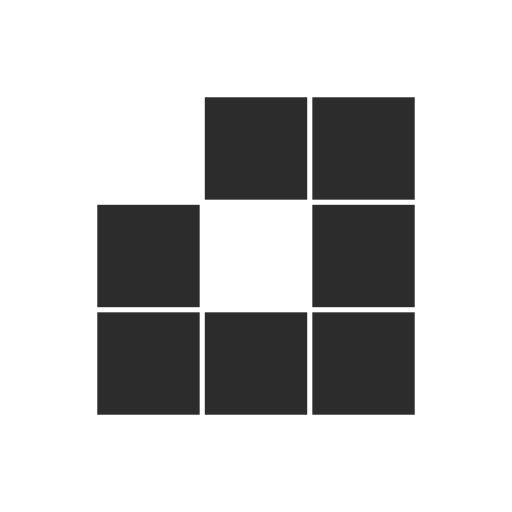
t = 0.00 s
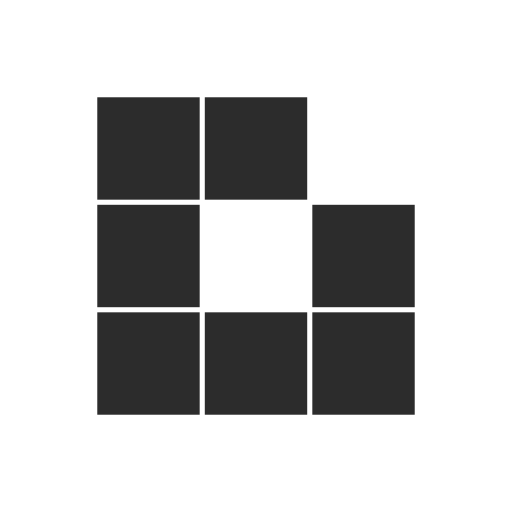
t = 0.31 s
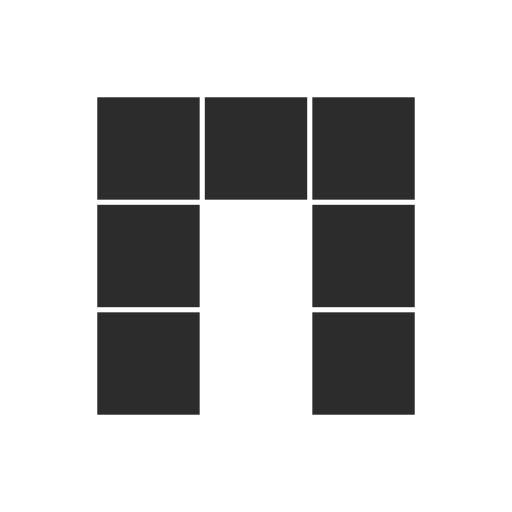
t = 0.63 s
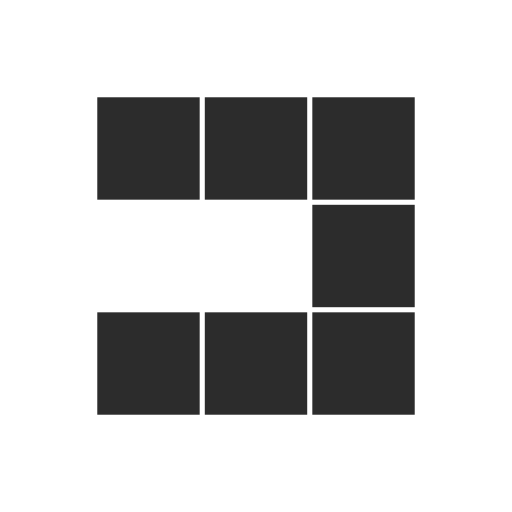
t = 0.94 s
t = 1.25 s: frame unchanged from t = 0.31 s, image omitted
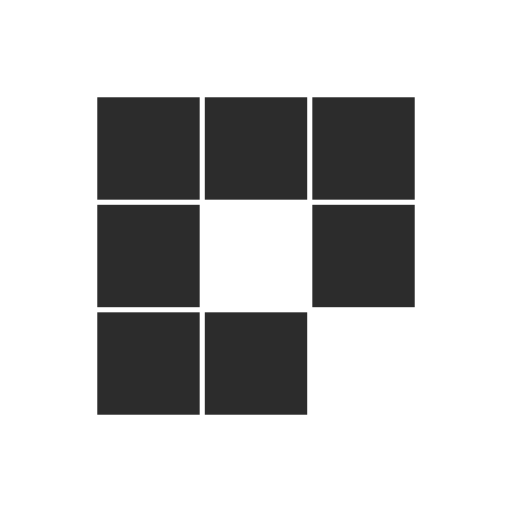
t = 1.53 s

The animated SVG that drew these frames (rendered in a browser with its animation timeline set to each time). Animation: 8 SMIL elements (animate=8); one cycle of 1.88 s, repeats indefinitely.

<?xml version="1.0" encoding="utf-8"?>
<svg xmlns="http://www.w3.org/2000/svg" xmlns:xlink="http://www.w3.org/1999/xlink" style="margin: auto; background: none; display: block; shape-rendering: auto;" width="30px" height="30px" viewBox="0 0 100 100" preserveAspectRatio="xMidYMid">
<rect x="19" y="19" width="20" height="20" fill="#2c2c2c">
  <animate attributeName="fill" values="#ffffff;#2c2c2c;#2c2c2c" keyTimes="0;0.125;1" dur="1s" repeatCount="indefinite" begin="0s" calcMode="discrete"></animate>
</rect><rect x="40" y="19" width="20" height="20" fill="#2c2c2c">
  <animate attributeName="fill" values="#ffffff;#2c2c2c;#2c2c2c" keyTimes="0;0.125;1" dur="1s" repeatCount="indefinite" begin="0.125s" calcMode="discrete"></animate>
</rect><rect x="61" y="19" width="20" height="20" fill="#2c2c2c">
  <animate attributeName="fill" values="#ffffff;#2c2c2c;#2c2c2c" keyTimes="0;0.125;1" dur="1s" repeatCount="indefinite" begin="0.25s" calcMode="discrete"></animate>
</rect><rect x="19" y="40" width="20" height="20" fill="#2c2c2c">
  <animate attributeName="fill" values="#ffffff;#2c2c2c;#2c2c2c" keyTimes="0;0.125;1" dur="1s" repeatCount="indefinite" begin="0.875s" calcMode="discrete"></animate>
</rect><rect x="61" y="40" width="20" height="20" fill="#2c2c2c">
  <animate attributeName="fill" values="#ffffff;#2c2c2c;#2c2c2c" keyTimes="0;0.125;1" dur="1s" repeatCount="indefinite" begin="0.375s" calcMode="discrete"></animate>
</rect><rect x="19" y="61" width="20" height="20" fill="#2c2c2c">
  <animate attributeName="fill" values="#ffffff;#2c2c2c;#2c2c2c" keyTimes="0;0.125;1" dur="1s" repeatCount="indefinite" begin="0.75s" calcMode="discrete"></animate>
</rect><rect x="40" y="61" width="20" height="20" fill="#2c2c2c">
  <animate attributeName="fill" values="#ffffff;#2c2c2c;#2c2c2c" keyTimes="0;0.125;1" dur="1s" repeatCount="indefinite" begin="0.625s" calcMode="discrete"></animate>
</rect><rect x="61" y="61" width="20" height="20" fill="#2c2c2c">
  <animate attributeName="fill" values="#ffffff;#2c2c2c;#2c2c2c" keyTimes="0;0.125;1" dur="1s" repeatCount="indefinite" begin="0.5s" calcMode="discrete"></animate>
</rect>
<!-- [ldio] generated by https://loading.io/ --></svg>